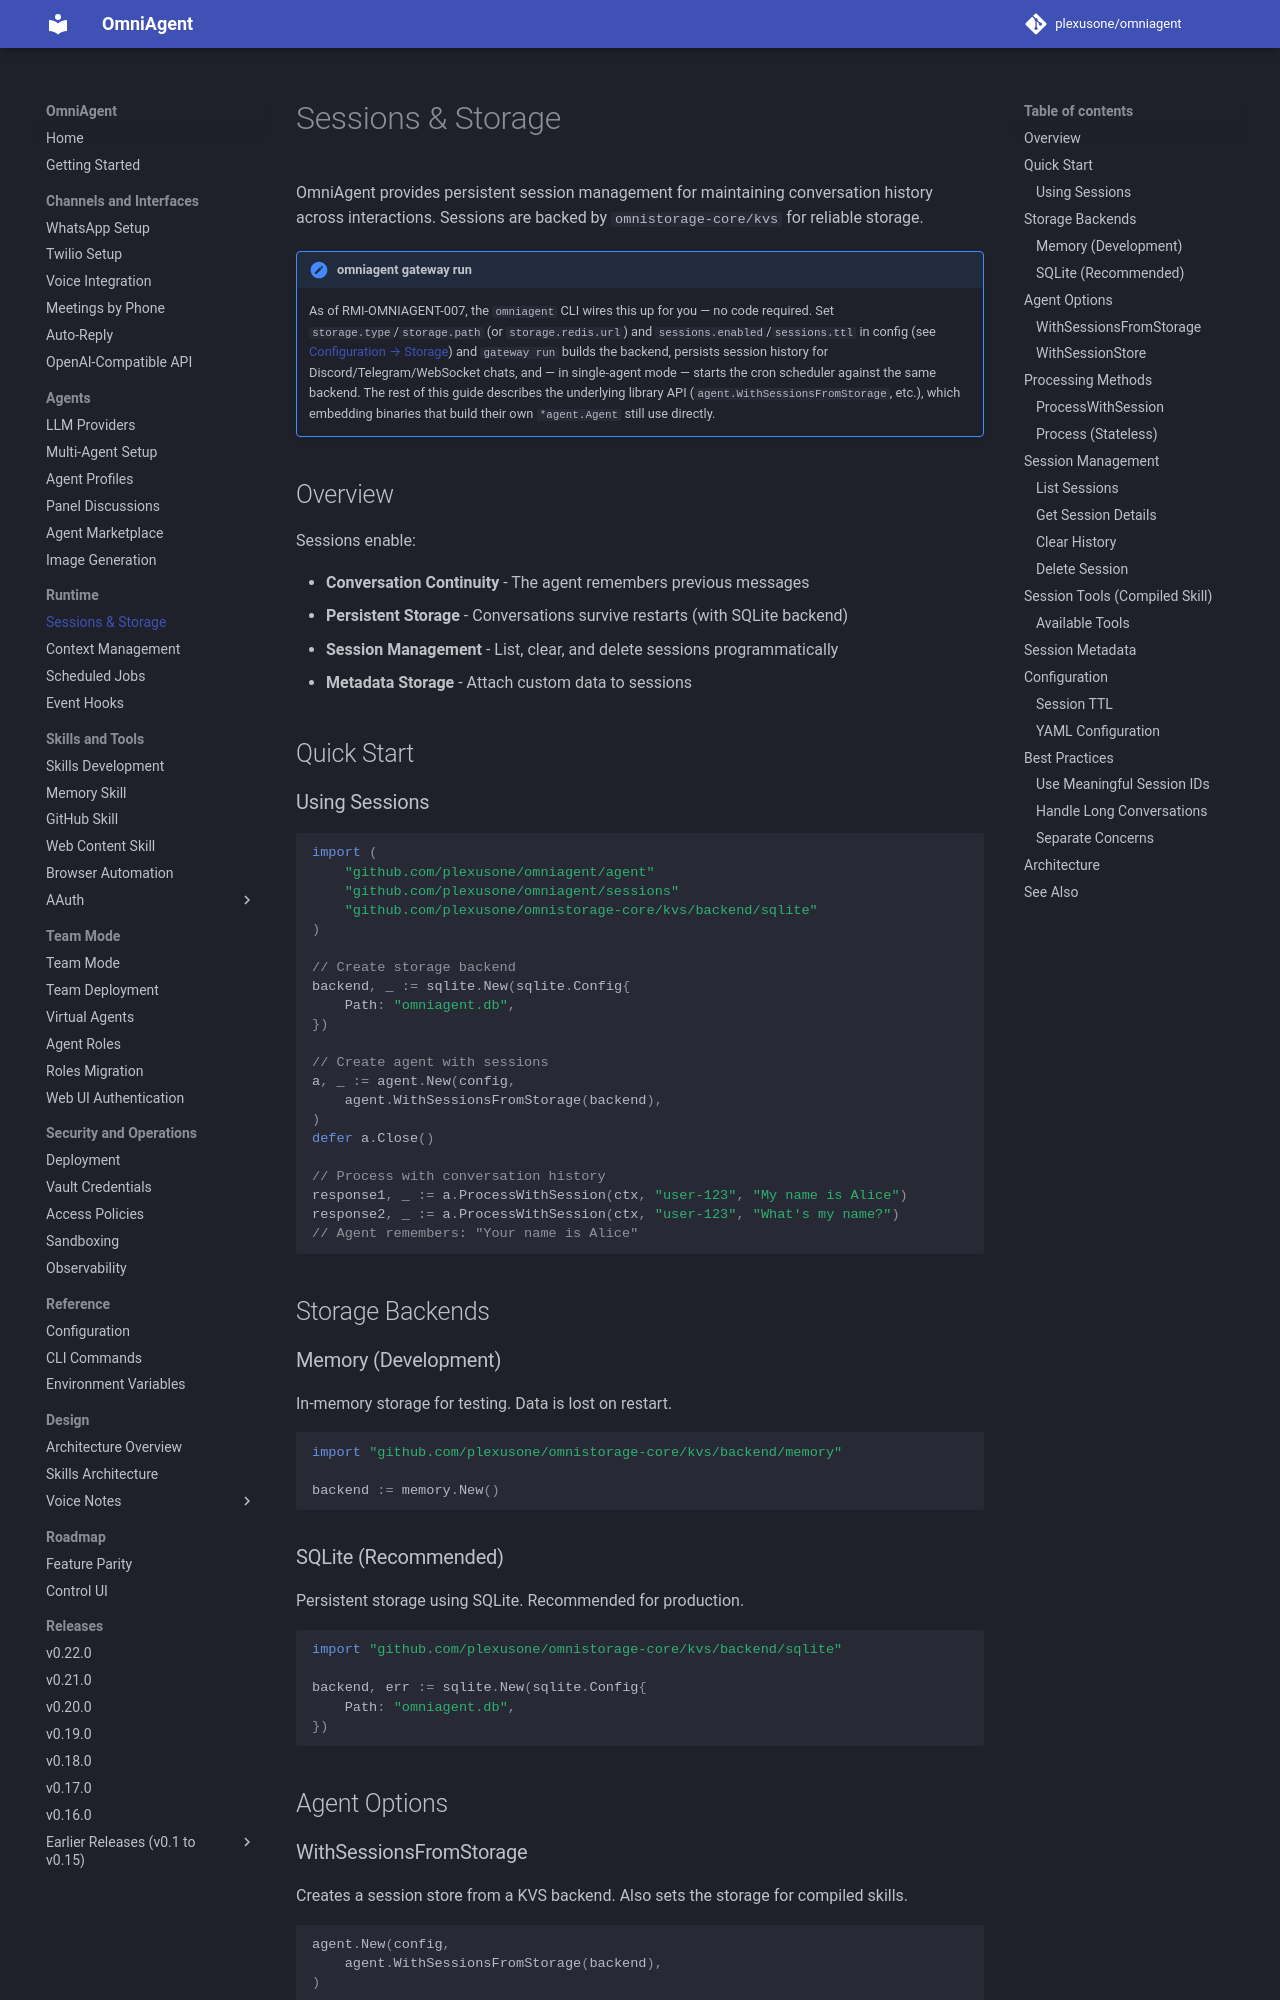

repository: plexusone/omniagent · page: guides/sessions/index.html · generator: mkdocs

# Sessions & Storage

OmniAgent provides persistent session management for maintaining conversation history across interactions. Sessions are backed by `omnistorage-core/kvs` for reliable storage.

!!! note "omniagent gateway run"
    As of RMI-OMNIAGENT-007, the `omniagent` CLI wires this up for you —
    no code required. Set `storage.type`/`storage.path` (or
    `storage.redis.url`) and `sessions.enabled`/`sessions.ttl` in config
    (see [Configuration → Storage](../reference/configuration.md#storage))
    and `gateway run` builds the backend, persists session history for
    Discord/Telegram/WebSocket chats, and — in single-agent mode — starts
    the cron scheduler against the same backend. The rest of this guide
    describes the underlying library API (`agent.WithSessionsFromStorage`,
    etc.), which embedding binaries that build their own `*agent.Agent`
    still use directly.

## Overview

Sessions enable:

- **Conversation Continuity** - The agent remembers previous messages
- **Persistent Storage** - Conversations survive restarts (with SQLite backend)
- **Session Management** - List, clear, and delete sessions programmatically
- **Metadata Storage** - Attach custom data to sessions

## Quick Start

### Using Sessions

```go
import (
    "github.com/plexusone/omniagent/agent"
    "github.com/plexusone/omniagent/sessions"
    "github.com/plexusone/omnistorage-core/kvs/backend/sqlite"
)

// Create storage backend
backend, _ := sqlite.New(sqlite.Config{
    Path: "omniagent.db",
})

// Create agent with sessions
a, _ := agent.New(config,
    agent.WithSessionsFromStorage(backend),
)
defer a.Close()

// Process with conversation history
response1, _ := a.ProcessWithSession(ctx, "user-123", "My name is Alice")
response2, _ := a.ProcessWithSession(ctx, "user-123", "What's my name?")
// Agent remembers: "Your name is Alice"
```

## Storage Backends

### Memory (Development)

In-memory storage for testing. Data is lost on restart.

```go
import "github.com/plexusone/omnistorage-core/kvs/backend/memory"

backend := memory.New()
```
